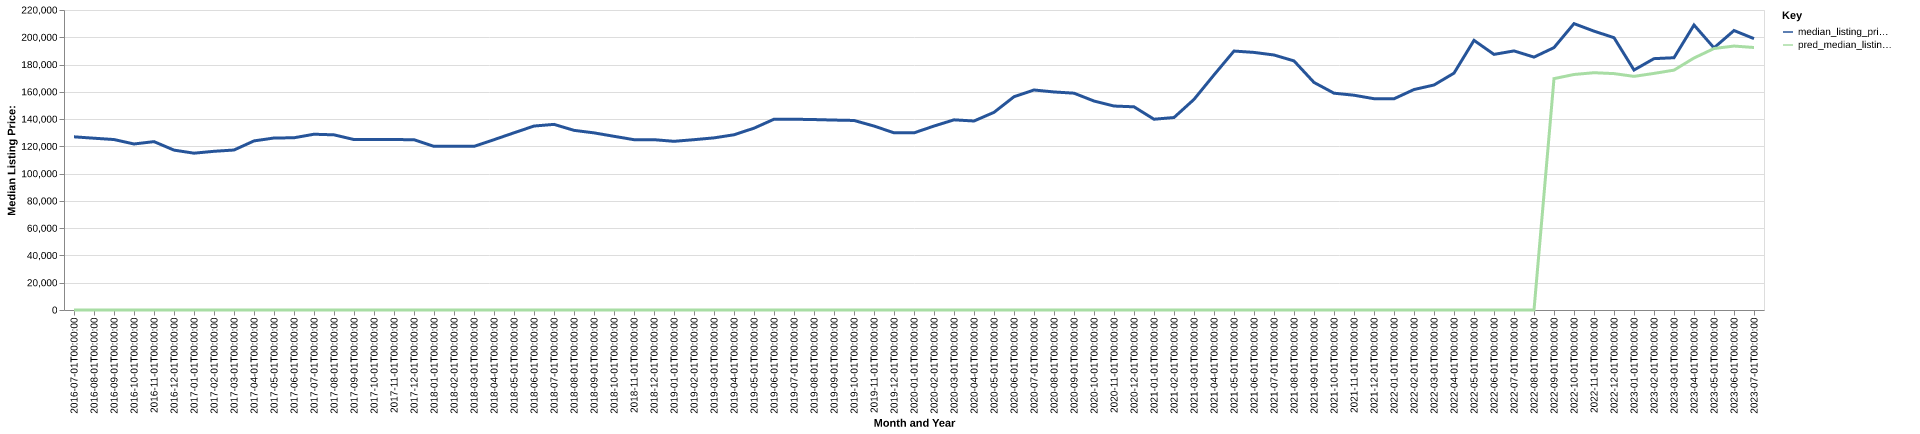

Values plotted in this chart, from the file beside it:
date, time_idx, median_listing_price, thirty_year_interest_rate_five, month, county_name, active_listing_count, median_days_on_market, pred_median_listing_price, month_year
2016-07-01, 0, 127000, 3.72, 7, Binghamton, NY, 1353, 74.0, 0, Jul-2016
2016-08-01, 1, 125975, 3.73, 8, Binghamton, NY, 1350, 79.0, 0, Aug-2016
2016-09-01, 2, 125000, 3.66, 9, Binghamton, NY, 1328, 85.0, 0, Sep-2016
2016-10-01, 3, 121750, 3.64, 10, Binghamton, NY, 1281, 92.0, 0, Oct-2016
2016-11-01, 4, 123475, 3.66, 11, Binghamton, NY, 1174, 99.0, 0, Nov-2016
2016-12-01, 5, 117250, 3.48, 12, Binghamton, NY, 1079, 107.0, 0, Dec-2016
2017-01-01, 6, 115000, 3.45, 1, Binghamton, NY, 991.0, 107.0, 0, Jan-2017
2017-02-01, 7, 116375, 3.5, 2, Binghamton, NY, 968.0, 105.0, 0, Feb-2017
2017-03-01, 8, 117325, 3.52, 3, Binghamton, NY, 960.0, 90.0, 0, Mar-2017
2017-04-01, 9, 124000, 4.03, 4, Binghamton, NY, 963.0, 73.0, 0, Apr-2017
2017-05-01, 10, 126125, 4.32, 5, Binghamton, NY, 1029, 60.0, 0, May-2017
2017-06-01, 11, 126299, 4.2, 6, Binghamton, NY, 1085, 60.0, 0, Jun-2017
2017-07-01, 12, 128900, 4.19, 7, Binghamton, NY, 1152, 63.0, 0, Jul-2017
2017-08-01, 13, 128450, 4.3, 8, Binghamton, NY, 1161, 67.0, 0, Aug-2017
2017-09-01, 14, 125000, 4.1, 9, Binghamton, NY, 1106, 73.0, 0, Sep-2017
2017-10-01, 15, 125000, 4.05, 10, Binghamton, NY, 1090, 78.0, 0, Oct-2017
2017-11-01, 16, 124975, 3.94, 11, Binghamton, NY, 1047, 86.0, 0, Nov-2017
2017-12-01, 17, 124900, 4.03, 12, Binghamton, NY, 948.0, 94.0, 0, Dec-2017
2018-01-01, 18, 120000, 3.93, 1, Binghamton, NY, 890.0, 103.0, 0, Jan-2018
2018-02-01, 19, 120000, 3.83, 2, Binghamton, NY, 855.0, 104.0, 0, Feb-2018
2018-03-01, 20, 120000, 3.94, 3, Binghamton, NY, 821.0, 99.0, 0, Mar-2018
2018-04-01, 21, 124900, 3.95, 4, Binghamton, NY, 805.0, 77.0, 0, Apr-2018
2018-05-01, 22, 129938, 3.99, 5, Binghamton, NY, 842.0, 64.0, 0, May-2018
2018-06-01, 23, 134900, 4.15, 6, Binghamton, NY, 936.0, 57.0, 0, Jun-2018
2018-07-01, 24, 136125, 4.4, 7, Binghamton, NY, 1017, 61.0, 0, Jul-2018
2018-08-01, 25, 131750, 4.46, 8, Binghamton, NY, 1051, 67.0, 0, Aug-2018
2018-09-01, 26, 129900, 4.58, 9, Binghamton, NY, 1019, 74.0, 0, Sep-2018
2018-10-01, 27, 127373, 4.66, 10, Binghamton, NY, 1002, 79.0, 0, Oct-2018
2018-11-01, 28, 124900, 4.62, 11, Binghamton, NY, 966.0, 77.0, 0, Nov-2018
2018-12-01, 29, 124900, 4.54, 12, Binghamton, NY, 870.0, 85.0, 0, Dec-2018
2019-01-01, 30, 123700, 4.6, 1, Binghamton, NY, 799.0, 95.0, 0, Jan-2019
2019-02-01, 31, 124900, 4.72, 2, Binghamton, NY, 739.0, 100.0, 0, Feb-2019
2019-03-01, 32, 126229, 4.9, 3, Binghamton, NY, 768.0, 83.0, 0, Mar-2019
2019-04-01, 33, 128500, 4.94, 4, Binghamton, NY, 793.0, 63.0, 0, Apr-2019
2019-05-01, 34, 133325, 4.75, 5, Binghamton, NY, 865.0, 60.0, 0, May-2019
2019-06-01, 35, 139900, 4.51, 6, Binghamton, NY, 961.0, 57.0, 0, Jun-2019
2019-07-01, 36, 139900, 4.41, 7, Binghamton, NY, 992.0, 59.0, 0, Jul-2019
2019-08-01, 37, 139655, 4.41, 8, Binghamton, NY, 1013, 64.0, 0, Aug-2019
2019-09-01, 38, 139286, 4.2, 9, Binghamton, NY, 1013, 71.0, 0, Sep-2019
2019-10-01, 39, 139000, 4.14, 10, Binghamton, NY, 1014, 77.0, 0, Oct-2019
2019-11-01, 40, 134900, 3.84, 11, Binghamton, NY, 948.0, 79.0, 0, Nov-2019
2019-12-01, 41, 129950, 3.81, 12, Binghamton, NY, 857.0, 92.0, 0, Dec-2019
2020-01-01, 42, 129900, 3.75, 1, Binghamton, NY, 762.0, 95.0, 0, Jan-2020
2020-02-01, 43, 134900, 3.73, 2, Binghamton, NY, 725.0, 96.0, 0, Feb-2020
2020-03-01, 44, 139450, 3.78, 3, Binghamton, NY, 705.0, 79.0, 0, Mar-2020
2020-04-01, 45, 138600, 3.75, 4, Binghamton, NY, 619.0, 86.0, 0, Apr-2020
2020-05-01, 46, 144950, 3.74, 5, Binghamton, NY, 585.0, 92.0, 0, May-2020
2020-06-01, 47, 156400, 3.72, 6, Binghamton, NY, 586.0, 71.0, 0, Jun-2020
2020-07-01, 48, 161338, 3.49, 7, Binghamton, NY, 547.0, 43.0, 0, Jul-2020
2020-08-01, 49, 159900, 3.65, 8, Binghamton, NY, 549.0, 46.0, 0, Aug-2020
2020-09-01, 50, 159000, 3.33, 9, Binghamton, NY, 548.0, 47.0, 0, Sep-2020
2020-10-01, 51, 153250, 3.28, 10, Binghamton, NY, 550.0, 51.0, 0, Oct-2020
2020-11-01, 52, 149575, 3.21, 11, Binghamton, NY, 513.0, 60.0, 0, Nov-2020
2020-12-01, 53, 149000, 3.07, 12, Binghamton, NY, 453.0, 73.0, 0, Dec-2020
2021-01-01, 54, 139900, 2.99, 1, Binghamton, NY, 397.0, 86.0, 0, Jan-2021
2021-02-01, 55, 141150, 2.93, 2, Binghamton, NY, 325.0, 92.0, 0, Feb-2021
2021-03-01, 56, 154450, 2.88, 3, Binghamton, NY, 299.0, 58.0, 0, Mar-2021
2021-04-01, 57, 172400, 2.84, 4, Binghamton, NY, 275.0, 38.0, 0, Apr-2021
2021-05-01, 58, 189900, 2.71, 5, Binghamton, NY, 300.0, 31.0, 0, May-2021
2021-06-01, 59, 188900, 2.79, 6, Binghamton, NY, 346.0, 30.0, 0, Jun-2021
... 25 more rows
